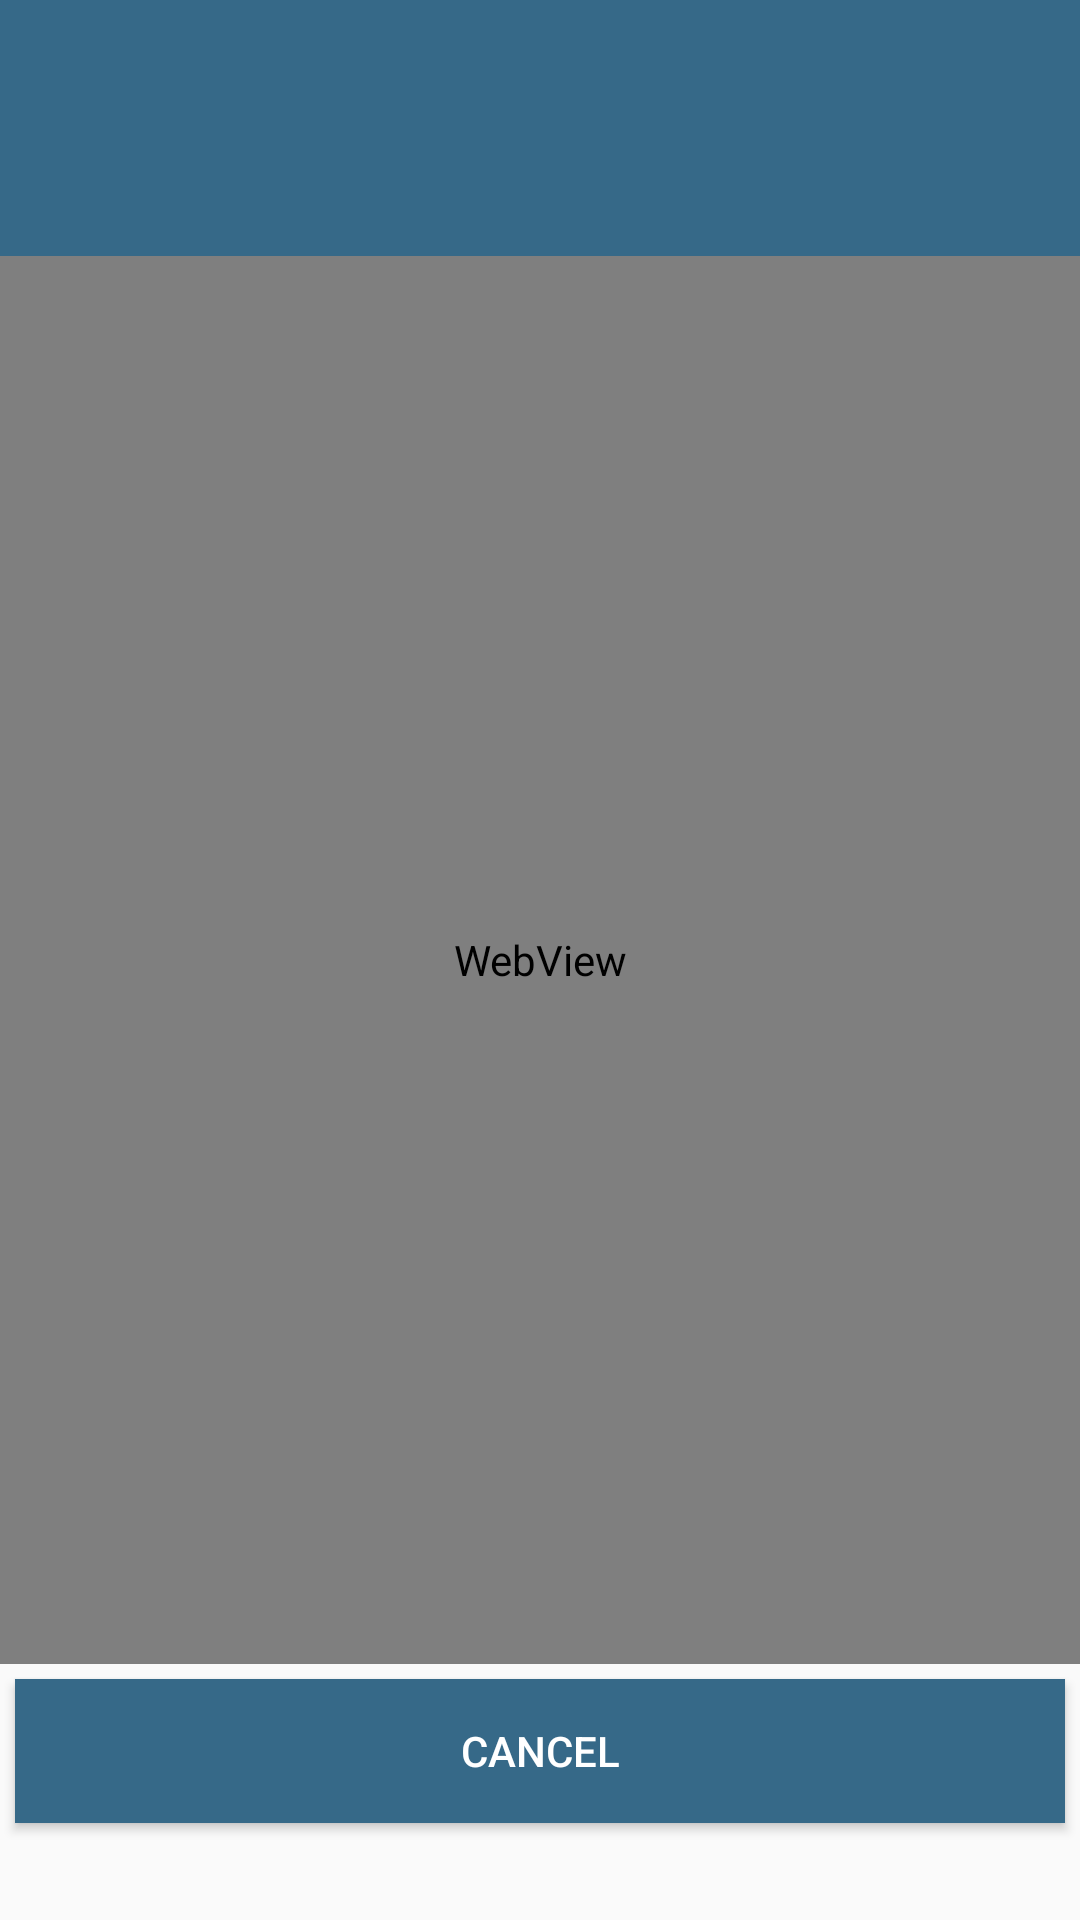

This screen was rendered from an Android layout file. Write that file and the resources it references.
<!-- AndroidManifest.xml: application theme AppTheme -->
<!-- res/layout/dialog_custom_web_generic.xml -->
<LinearLayout xmlns:android="http://schemas.android.com/apk/res/android"
    android:layout_width="fill_parent"
    android:layout_height="fill_parent"
    android:orientation="vertical"
    android:weightSum="3">

    <LinearLayout
        android:id="@+id/ll1"
        android:layout_width="match_parent"
        android:layout_height="match_parent"
        android:layout_weight="1.3" >
        <ImageView
            android:layout_width="match_parent"
            android:layout_height="120dp"
            android:id="@+id/a"
            android:gravity="center"
            android:padding="40dp"
            android:background="@color/darkblue"

            android:scaleType="fitCenter" />
    </LinearLayout>

    <LinearLayout
        android:id="@+id/ll2"
        android:layout_width="match_parent"
        android:layout_height="match_parent"
        android:layout_weight="0.4" >

        <WebView
            android:layout_width="match_parent"
            android:layout_height="fill_parent"
            android:id="@+id/dialog_result"
            android:layout_below="@+id/a"
            android:layout_centerHorizontal="true"
            android:gravity="center_horizontal" />
    </LinearLayout>

    <LinearLayout
        android:id="@+id/ll3"
        android:layout_width="match_parent"
        android:layout_height="match_parent"
        android:layout_weight="1.3" >
        <Button
            android:layout_width="match_parent"
            android:layout_height="wrap_content"
            android:text="Cancel"
            android:layout_margin="5dp"
            android:id="@+id/dialog_ok"
            android:layout_weight="1"
            android:gravity="center_vertical|center_horizontal"
            android:layout_below="@+id/dialog_result"
            android:background="@color/darkblue"
            android:layout_centerHorizontal="true"
            android:textColor="#ffffffff" />

        <Button
            android:layout_width="match_parent"
            android:layout_height="wrap_content"
            android:text="Allow Entry"
            android:layout_margin="5dp"
            android:id="@+id/dialog_verified"
            android:layout_weight="1"
            android:visibility="gone"
            android:gravity="center_vertical|center_horizontal"
            android:layout_below="@+id/dialog_result"
            android:background="@color/green"
            android:layout_centerHorizontal="true"
            android:textColor="#ffffffff" />
    </LinearLayout>

</LinearLayout>
<!-- resources referenced by this layout -->
<resources>
  <color name="darkblue">#366988</color>
  <color name="green">#668D15</color>
  <style name="AppTheme" parent="Theme.AppCompat.Light.DarkActionBar">
          
          <item name="colorPrimary">@color/colorPrimary</item>
          <item name="colorPrimaryDark">@color/navyblue</item>
          <item name="colorAccent">@color/navyblue</item>
      </style>
  <color name="colorPrimary">#008577</color>
</resources>
